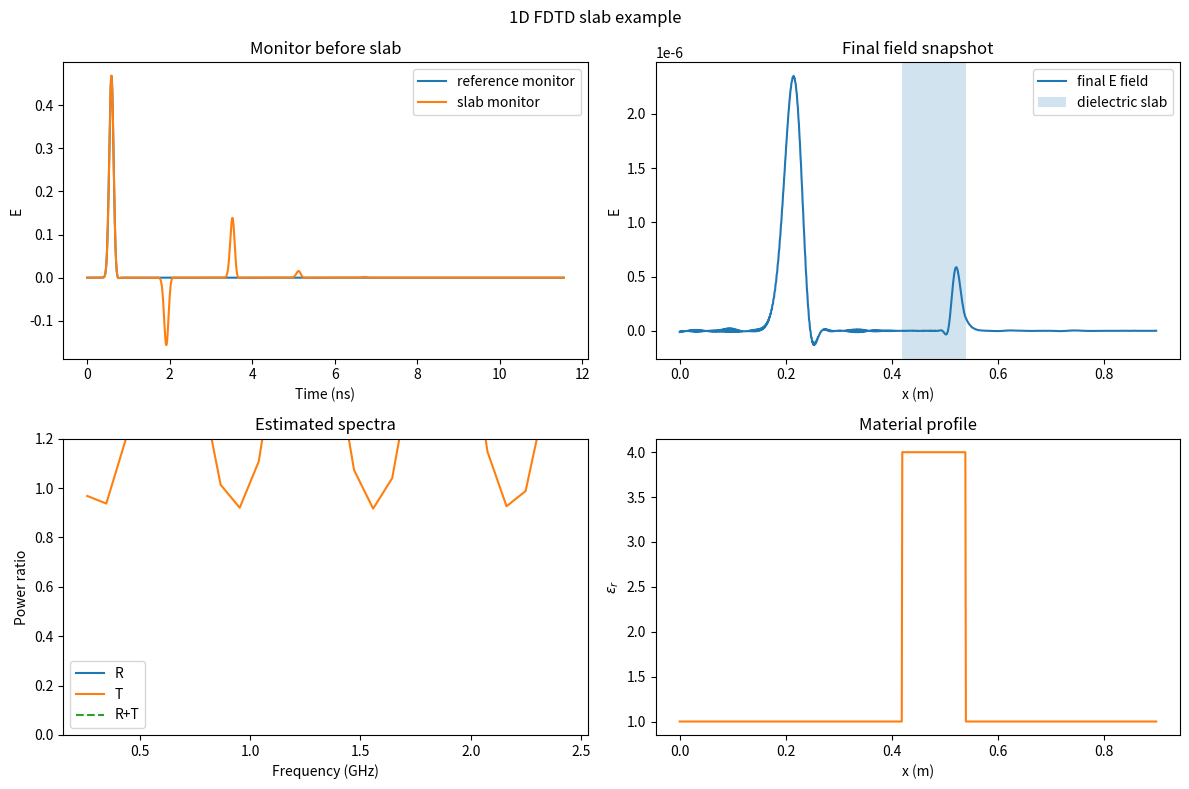

This figure's Python source:
#!/usr/bin/env python3
"""
1D FDTD slab example
- Gaussian pulse source
- dielectric slab
- simple Mur absorbing boundary
- reference run + slab run
- FFT-based reflection/transmission estimate

This is a teaching code, not a production solver.
"""

import numpy as np
import matplotlib.pyplot as plt

c0 = 299792458.0
mu0 = 4e-7 * np.pi
eps0 = 1.0 / (mu0 * c0**2)


def gaussian_pulse(t, t0, tau, f0):
    return np.exp(-((t - t0) / tau) ** 2) * np.sin(2.0 * np.pi * f0 * t)


def run_fdtd(eps_r, dx, dt, nt, src_idx, m1_idx, m2_idx, source_params):
    nx = len(eps_r)
    e = np.zeros(nx)
    h = np.zeros(nx - 1)

    e_prev = e.copy()
    left_old = 0.0
    right_old = 0.0

    src_history = np.zeros(nt)
    mon1 = np.zeros(nt)
    mon2 = np.zeros(nt)

    mur = (c0 * dt - dx) / (c0 * dt + dx)

    t0, tau, f0 = source_params

    for n in range(nt):
        t = n * dt

        # update H
        h += (dt / (mu0 * dx)) * (e[1:] - e[:-1])

        # save current E for Mur update
        e_prev[:] = e

        # update interior E
        curl_h = h[1:] - h[:-1]
        e[1:-1] += (dt / (eps0 * eps_r[1:-1] * dx)) * curl_h

        # source injection
        s = gaussian_pulse(t, t0, tau, f0)
        e[src_idx] += s

        # Mur ABC
        e[0] = e_prev[1] + mur * (e[1] - e_prev[0])
        e[-1] = e_prev[-2] + mur * (e[-2] - e_prev[-1])

        src_history[n] = s
        mon1[n] = e[m1_idx]
        mon2[n] = e[m2_idx]

    return src_history, mon1, mon2, e


def main():
    nx = 900
    dx = 1.0e-3
    courant = 0.99
    dt = courant * dx / c0
    nt = 3500

    src_idx = 120
    m1_idx = 220
    m2_idx = 700

    slab_start = 420
    slab_end = 540
    eps_slab = 4.0

    source_params = (80 * dt, 25 * dt, 1.2e9)

    eps_ref = np.ones(nx)
    eps_slab_profile = np.ones(nx)
    eps_slab_profile[slab_start:slab_end] = eps_slab

    src_ref, mon1_ref, mon2_ref, e_ref = run_fdtd(
        eps_ref, dx, dt, nt, src_idx, m1_idx, m2_idx, source_params
    )
    src_slab, mon1_slab, mon2_slab, e_slab = run_fdtd(
        eps_slab_profile, dx, dt, nt, src_idx, m1_idx, m2_idx, source_params
    )

    reflected_time = mon1_slab - mon1_ref

    window = np.hanning(nt)
    f = np.fft.rfftfreq(nt, d=dt)

    inc_spec = np.fft.rfft(mon1_ref * window)
    ref_spec = np.fft.rfft(reflected_time * window)
    trans_ref_spec = np.fft.rfft(mon2_ref * window)
    trans_spec = np.fft.rfft(mon2_slab * window)

    denom_inc = np.abs(inc_spec) ** 2 + 1e-30
    denom_tr = np.abs(trans_ref_spec) ** 2 + 1e-30

    r = np.abs(ref_spec) ** 2 / denom_inc
    t = np.abs(trans_spec) ** 2 / denom_tr

    band = (f > 0.2e9) & (f < 2.5e9)

    x = np.arange(nx) * dx

    fig, ax = plt.subplots(2, 2, figsize=(12, 8))

    ax[0, 0].plot(np.arange(nt) * dt * 1e9, mon1_ref, label="reference monitor")
    ax[0, 0].plot(np.arange(nt) * dt * 1e9, mon1_slab, label="slab monitor")
    ax[0, 0].set_xlabel("Time (ns)")
    ax[0, 0].set_ylabel("E")
    ax[0, 0].set_title("Monitor before slab")
    ax[0, 0].legend()

    ax[0, 1].plot(x, e_slab, label="final E field")
    ax[0, 1].axvspan(slab_start * dx, slab_end * dx, alpha=0.2, label="dielectric slab")
    ax[0, 1].set_xlabel("x (m)")
    ax[0, 1].set_ylabel("E")
    ax[0, 1].set_title("Final field snapshot")
    ax[0, 1].legend()

    ax[1, 0].plot(f[band] * 1e-9, r[band], label="R")
    ax[1, 0].plot(f[band] * 1e-9, t[band], label="T")
    ax[1, 0].plot(f[band] * 1e-9, r[band] + t[band], "--", label="R+T")
    ax[1, 0].set_xlabel("Frequency (GHz)")
    ax[1, 0].set_ylabel("Power ratio")
    ax[1, 0].set_ylim(0, 1.2)
    ax[1, 0].set_title("Estimated spectra")
    ax[1, 0].legend()

    ax[1, 1].plot(x, eps_slab_profile, color="tab:orange")
    ax[1, 1].set_xlabel("x (m)")
    ax[1, 1].set_ylabel(r"$\varepsilon_r$")
    ax[1, 1].set_title("Material profile")

    fig.suptitle("1D FDTD slab example")
    fig.tight_layout()
    plt.show()


if __name__ == "__main__":
    main()
